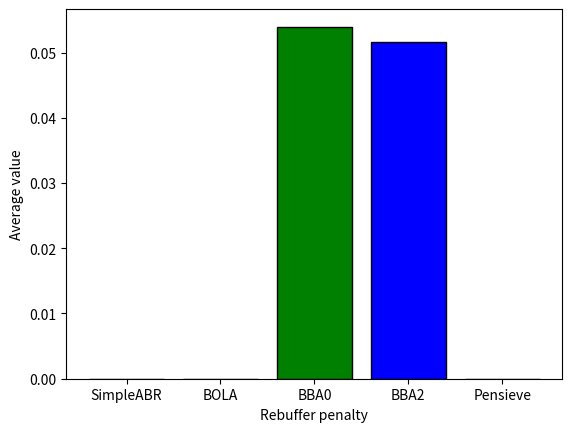

Write the Python code that produced this figure.
# libraries
import numpy as np
import matplotlib.pyplot as plt

# Total Bitrate utility
height = [0.0 , 0.0, 2.59/48.0, 2.48/48.0, 0.0]
bars = ('SimpleABR', 'BOLA', 'BBA0', 'BBA2', 'Pensieve')
y_pos = np.arange(len(bars))

plt.bar(y_pos, height, color=['yellow', 'red', 'green', 'blue', 'cyan'], edgecolor='black')
plt.xticks(y_pos, bars)
plt.ylabel("Average value")
plt.xlabel("Rebuffer penalty")
plt.show()

